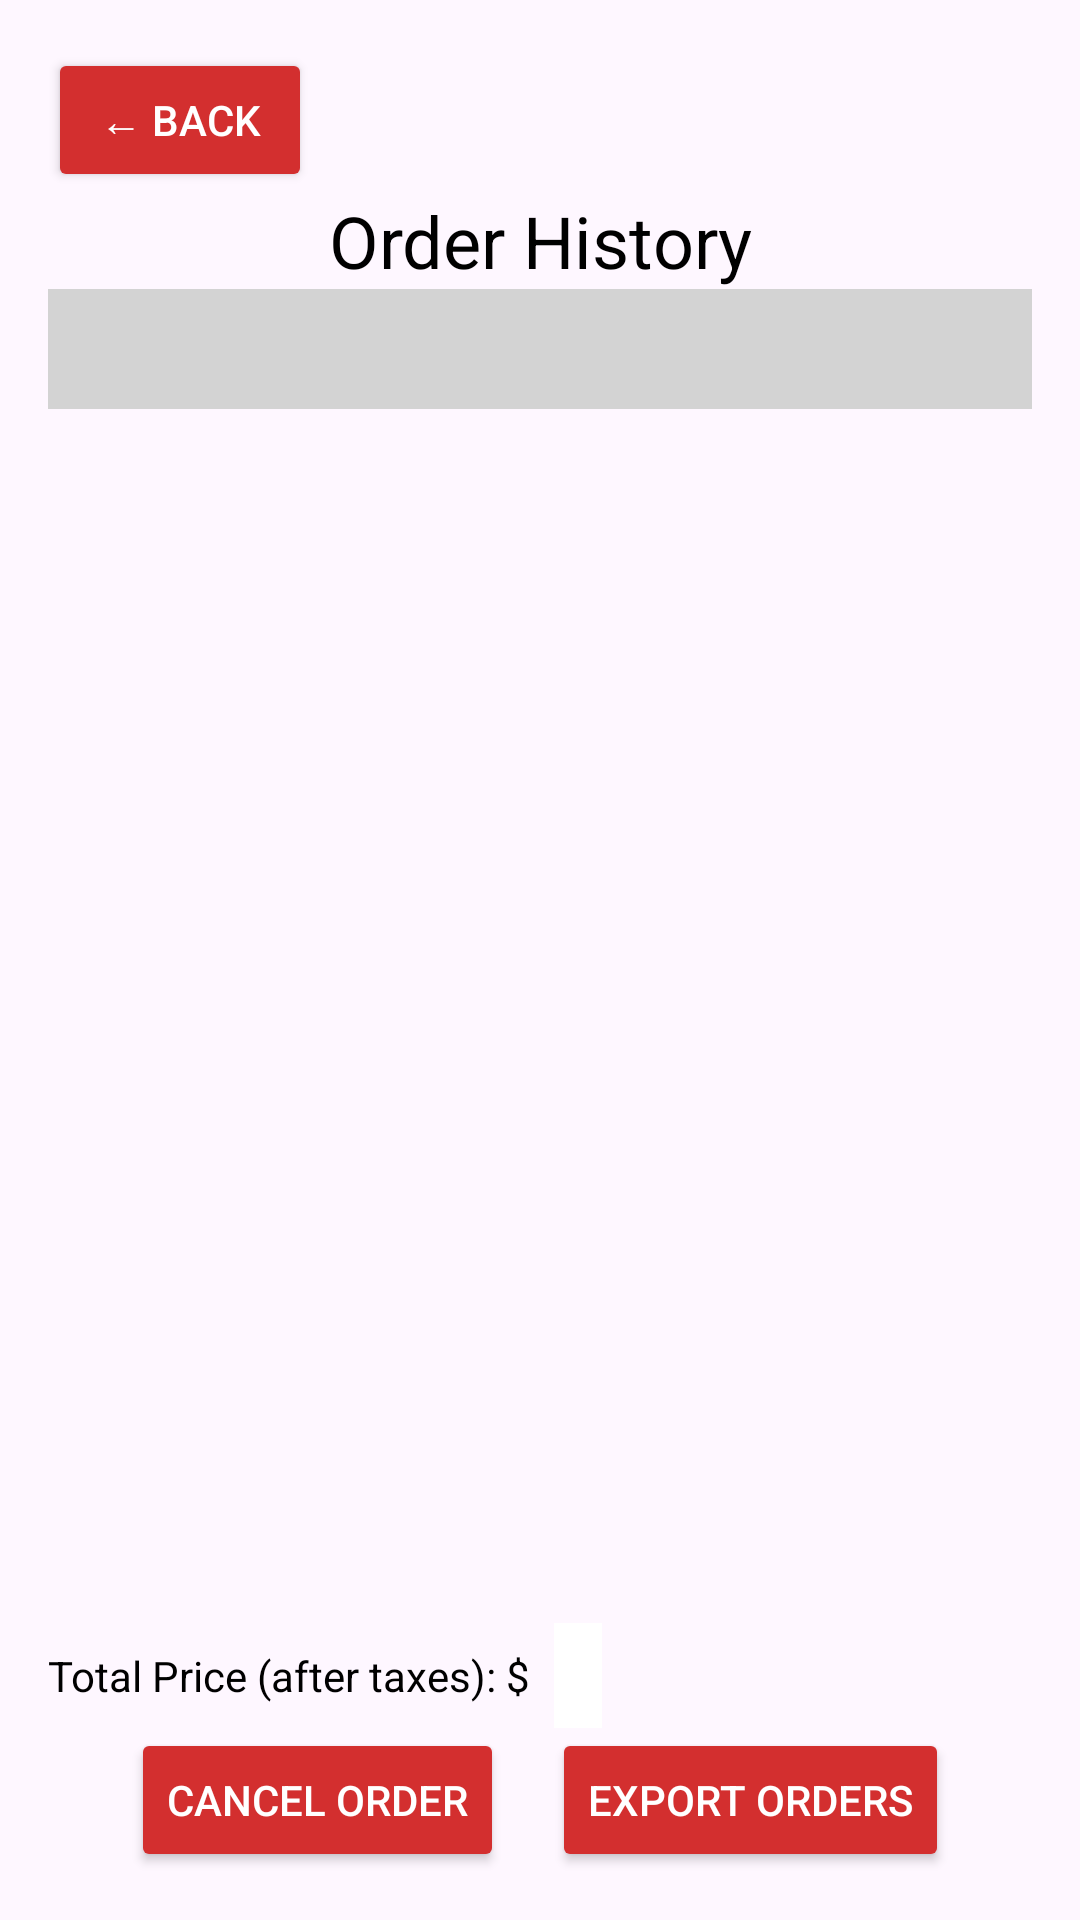

Here is an Android app screen rendered from its layout file. Give the layout XML and the strings, colors and styles it references.
<!-- AndroidManifest.xml: application theme Theme.Rupizzeriaapp -->
<!-- res/layout/activity_order_history.xml -->
<?xml version="1.0" encoding="utf-8"?>
<androidx.constraintlayout.widget.ConstraintLayout
    xmlns:android="http://schemas.android.com/apk/res/android"
    xmlns:app="http://schemas.android.com/apk/res-auto"
    xmlns:tools="http://schemas.android.com/tools"
    android:layout_width="match_parent"
    android:layout_height="match_parent"
    android:padding="16dp">

    
    <Button
        android:id="@+id/backButton"
        android:layout_width="wrap_content"
        android:layout_height="wrap_content"
        android:text="@string/back"
        android:backgroundTint="#D32F2F"
        android:textColor="@color/white"
        app:layout_constraintTop_toTopOf="parent"
        app:layout_constraintStart_toStartOf="parent" />

    
    <TextView
        android:id="@+id/textViewTitle"
        android:layout_width="0dp"
        android:layout_height="wrap_content"
        android:text="@string/order_history"
        android:textColor="@color/black"
        android:textSize="24sp"
        android:gravity="center"
        app:layout_constraintTop_toBottomOf="@id/backButton"
        app:layout_constraintStart_toStartOf="parent"
        app:layout_constraintEnd_toEndOf="parent" />

    
    <Spinner
        android:id="@+id/spinnerOrderNumber"
        android:layout_width="0dp"
        android:layout_height="40dp"
        android:padding="8dp"
        android:background="#D3D3D3"
        android:popupBackground="#D3D3D3"
        android:prompt="@string/select_order_number"
        app:layout_constraintTop_toBottomOf="@id/textViewTitle"
        app:layout_constraintStart_toStartOf="parent"
        app:layout_constraintEnd_toEndOf="parent" />

    <ListView
        android:id="@+id/listViewOrderSummary"
        android:layout_width="0dp"
        android:layout_height="0dp"
        android:layout_marginTop="16dp"
        app:layout_constraintTop_toBottomOf="@id/spinnerOrderNumber"
        app:layout_constraintStart_toStartOf="parent"
        app:layout_constraintEnd_toEndOf="parent"
        app:layout_constraintBottom_toTopOf="@id/linearLayoutTotalPrice" />

    
    <LinearLayout
        android:id="@+id/linearLayoutTotalPrice"
        android:layout_width="0dp"
        android:layout_height="wrap_content"
        android:orientation="horizontal"
        app:layout_constraintBottom_toTopOf="@id/linearLayoutButtons"
        app:layout_constraintStart_toStartOf="parent"
        app:layout_constraintEnd_toEndOf="parent">

        <TextView
            android:id="@+id/textViewOrderTotalLabel"
            android:layout_width="wrap_content"
            android:layout_height="wrap_content"
            android:text="@string/total_price_after_taxes"
            android:textColor="@color/black"
            android:layout_marginEnd="8dp" />

        <TextView
            android:id="@+id/textViewOrderTotal"
            android:layout_width="wrap_content"
            android:layout_height="wrap_content"
            android:background="#FFFFFF"
            android:textColor="@color/black"
            android:padding="8dp" />
    </LinearLayout>

    
    <LinearLayout
        android:id="@+id/linearLayoutButtons"
        android:layout_width="0dp"
        android:layout_height="wrap_content"
        android:orientation="horizontal"
        android:gravity="center"
        app:layout_constraintBottom_toBottomOf="parent"
        app:layout_constraintStart_toStartOf="parent"
        app:layout_constraintEnd_toEndOf="parent">

        <Button
            android:id="@+id/buttonCancelOrder"
            android:layout_width="wrap_content"
            android:layout_height="wrap_content"
            android:text="@string/cancel_order"
            android:backgroundTint="#D32F2F"
            android:textColor="@color/white" />

        <Button
            android:id="@+id/buttonExportOrders"
            android:layout_width="wrap_content"
            android:layout_height="wrap_content"
            android:text="@string/export_orders"
            android:backgroundTint="#D32F2F"
            android:textColor="@color/white"
            android:layout_marginStart="16dp" />
    </LinearLayout>
</androidx.constraintlayout.widget.ConstraintLayout>
<!-- resources referenced by this layout -->
<resources>
  <color name="black">#FF000000</color>
  <color name="white">#FFFFFFFF</color>
  <string name="back">← Back</string>
  <string name="cancel_order">Cancel Order</string>
  <string name="export_orders">Export Orders</string>
  <string name="order_history">Order History</string>
  <string name="select_order_number">Select Order Number</string>
  <string name="total_price_after_taxes">Total Price (after taxes): $</string>
  <style name="Theme.Rupizzeriaapp" parent="Base.Theme.Rupizzeriaapp" />
  <style name="Base.Theme.Rupizzeriaapp" parent="Theme.Material3.DayNight.NoActionBar">
          
          
      </style>
</resources>
